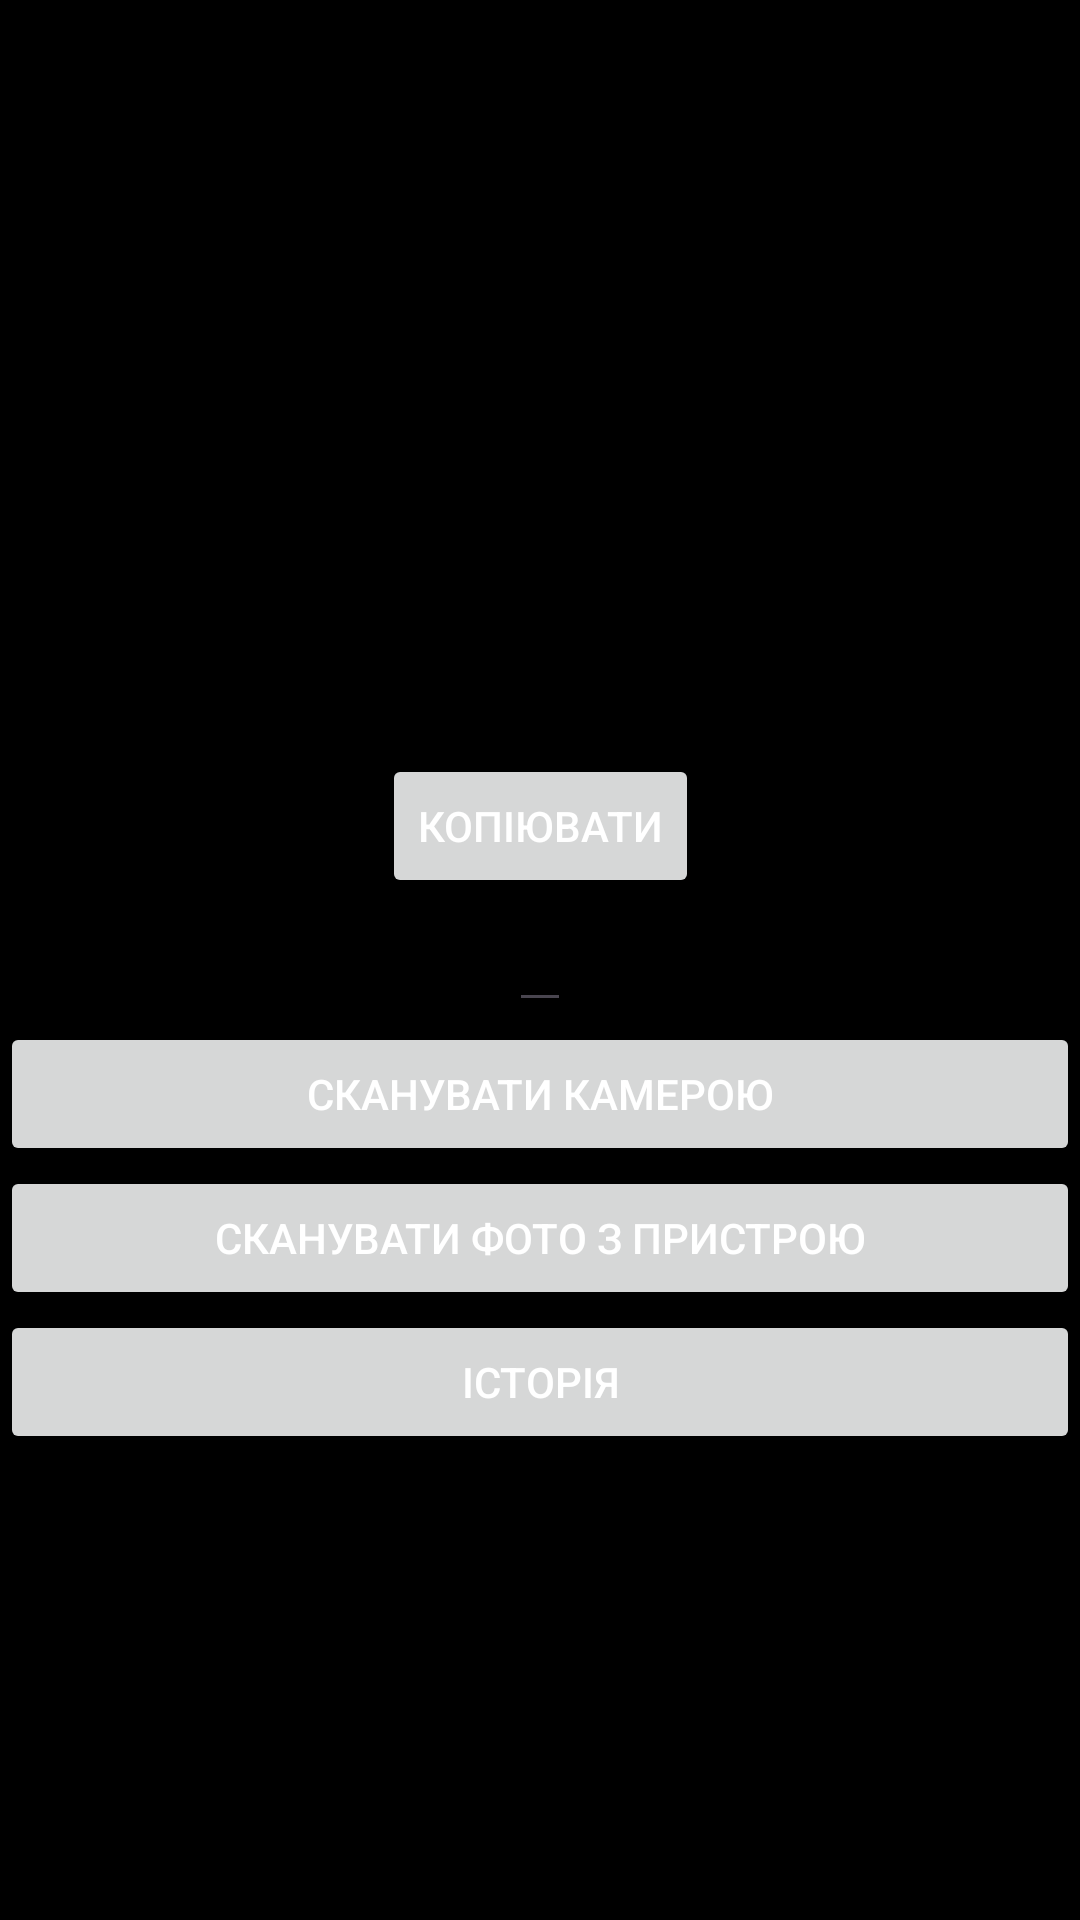

Android layout source for this screen:
<!-- AndroidManifest.xml: application theme Theme.Q -->
<!-- res/layout/activity_main.xml -->
<?xml version="1.0" encoding="utf-8"?>
<androidx.constraintlayout.widget.ConstraintLayout xmlns:android="http://schemas.android.com/apk/res/android"
    xmlns:app="http://schemas.android.com/apk/res-auto"
    xmlns:tools="http://schemas.android.com/tools"
    android:id="@+id/main"
    android:layout_width="match_parent"
    android:layout_height="match_parent"
    tools:context=".MainActivity">

    <Button
        android:id="@+id/copy_button"
        android:layout_width="wrap_content"
        android:layout_height="wrap_content"
        android:text="Копіювати"
        app:layout_constraintBottom_toTopOf="@id/qr_code_value_vt"
        app:layout_constraintStart_toStartOf="parent"
        app:layout_constraintEnd_toEndOf="parent"
        app:layout_constraintHorizontal_bias="0.5"
        app:layout_constraintVertical_bias="0.9" />

    <EditText
        android:id="@+id/qr_code_value_vt"
        android:layout_width="wrap_content"
        android:layout_height="wrap_content"
        android:textColor="@android:color/holo_red_dark"
        app:layout_constraintBottom_toBottomOf="parent"
        app:layout_constraintEnd_toEndOf="parent"
        app:layout_constraintStart_toStartOf="parent"
        app:layout_constraintTop_toTopOf="parent"
    />

    <Button
        android:id="@+id/start_scan_button"
        android:layout_width="0dp"
        android:layout_height="wrap_content"
        android:text="Сканувати камерою"
        app:layout_constraintTop_toBottomOf="@id/qr_code_value_vt"
        app:layout_constraintStart_toStartOf="parent"
        app:layout_constraintEnd_toEndOf="parent"
        app:layout_constraintHorizontal_bias="0.5"
        app:layout_constraintVertical_bias="0.1"/>

    <Button
        android:id="@+id/upload_photo_button"
        android:layout_width="0dp"
        android:layout_height="wrap_content"
        android:text="Сканувати фото з пристрою"
        app:layout_constraintTop_toBottomOf="@id/start_scan_button"
        app:layout_constraintStart_toStartOf="parent"
        app:layout_constraintEnd_toEndOf="parent"
        app:layout_constraintHorizontal_bias="0.5"
        app:layout_constraintVertical_bias="0.1"/>

    <Button
        android:id="@+id/history_button"
        android:layout_width="0dp"
        android:layout_height="wrap_content"
        android:text="Історія"
        app:layout_constraintTop_toBottomOf="@id/upload_photo_button"
        app:layout_constraintStart_toStartOf="parent"
        app:layout_constraintEnd_toEndOf="parent"
        app:layout_constraintHorizontal_bias="0.5"
        app:layout_constraintVertical_bias="0.1"/>

</androidx.constraintlayout.widget.ConstraintLayout>
<!-- resources referenced by this layout -->
<resources>
  <style name="Theme.Q" parent="Base.Theme.Q" />
  <style name="Base.Theme.Q" parent="Theme.Material3.DayNight.NoActionBar">
          <item name="colorPrimary">@color/lavander_indigo</item>
          <item name="colorPrimaryVariant">@color/fade_indigo</item>
          <item name="colorOnPrimary">@color/white</item>
  
          <item name="colorSecondary">@color/aqua_blue</item>
          <item name="colorSecondaryVariant">@color/fade_dark_indigo</item>
          <item name="colorOnSecondary">@color/black</item>
  
          
          <item name="android:colorBackground">@color/fade_light_vio</item>
          <item name="colorSurface">@color/black</item>
          <item name="colorOnSurface">@color/white</item>
  
          
          <item name="android:windowBackground">@color/black</item>
          <item name="android:textColor">@color/white</item>
  
      </style>
  <color name="lavander_indigo">#626EC8</color>
  <color name="fade_indigo">#5C628C</color>
  <color name="white">#FFFFFFFF</color>
  <color name="aqua_blue">#36C2ED</color>
  <color name="fade_dark_indigo">#25283E</color>
  <color name="black">#FF000000</color>
  <color name="fade_light_vio">#B0A8CA</color>
</resources>
